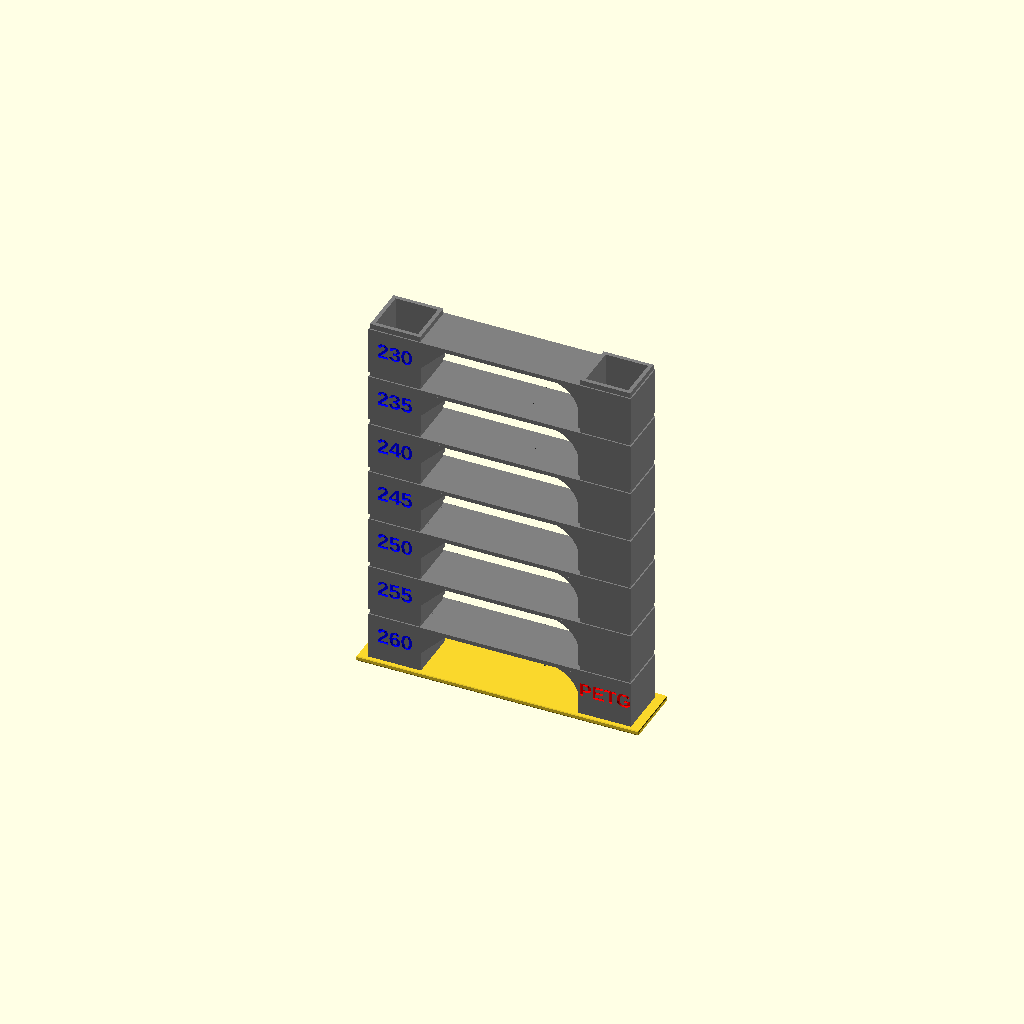
Cell 1: rendered with the file's own defaults.
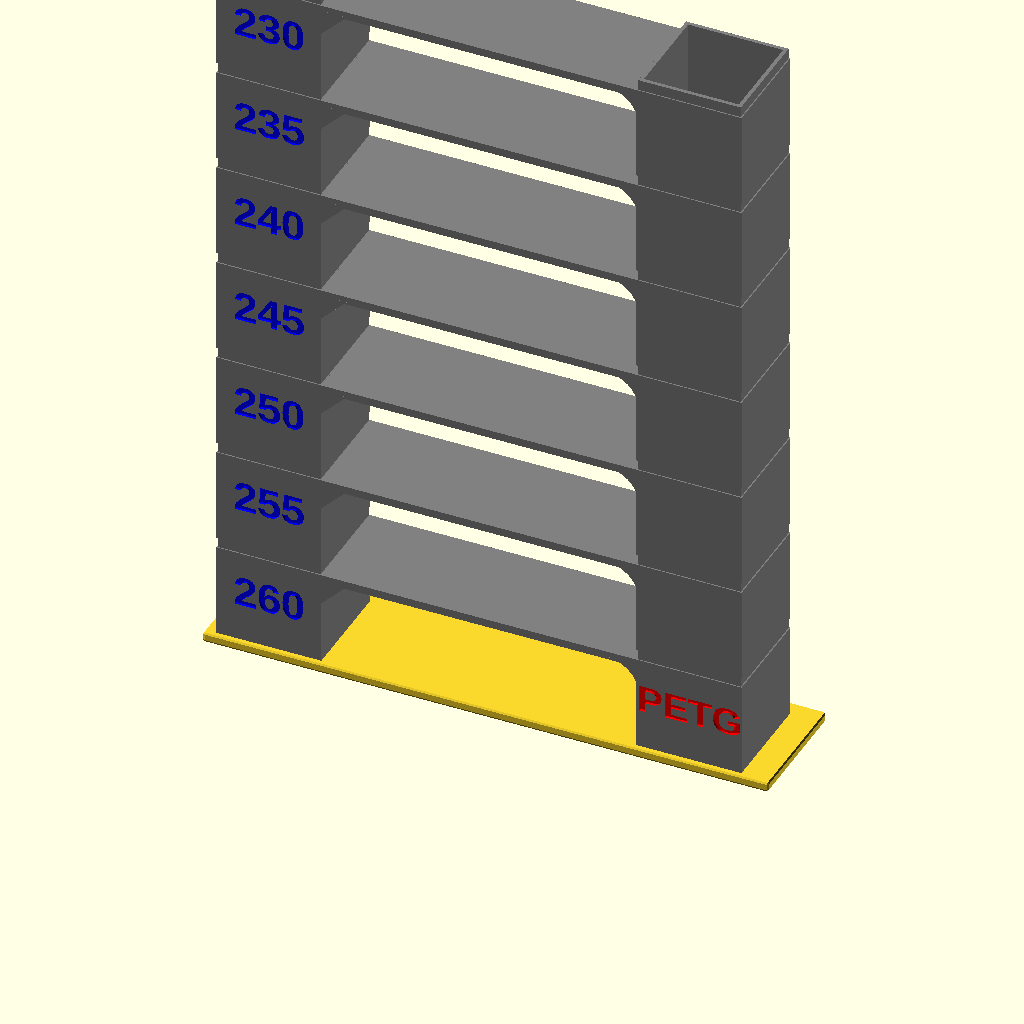
Cell 2: Hc = 0.32 (everything else at default).
All cells are drawn from one camera (rotation 55°, 0°, 25°, orthographic, colour scheme Cornfield), so only the parameter changes between them.
Source of the model, 3D Printing/CuraProfilesSettingsPlugins/plugins/CalibrationShapes/CalibrationShapes/models/TempTowerPETG.scad:
//-------------------------------------------------------------------------------------------
// Temp Tower PETG
//---------------------------
// Nozzle 0.4
//---------------------------
// TempTower Script
//---------------------------
// StartTempTower       : 260 
// Incremental Temp     : -5
//---------------------------
// Layer = 0.16 (First layer 0.2)
// Layer Change         : 52
// Offset Layer         : 5
//---------------------------
// Based on a design proposed by stoempie https://www.thingiverse.com/thing:2493504
// Freely adapted by 5@xes  2020
//-------------------------------------------------------------------------------------------

$fn=30;
font = "Arial:style=Bold";

Hc=0.16; // Layer Height
Line_Width = 0.4; // line Width

cube_size = 52*Hc;
letter_size = 0.30*cube_size;
letter_height = Line_Width;

o = cube_size / 2;

translate([Hc*(-136-cos(60)), -30*Hc, Hc*(1+cos(30))]) difference() {
  nz=Hc*(2+cos(30));
  step=cube_size;
union() {
  Base();
  translate([1.5, 0.5, nz]) OneStep("260");
  translate([1.5, 0.5, nz+step*1]) OneStep("255");
  translate([1.5, 0.5, nz+step*2]) OneStep("250");
  translate([1.5, 0.5, nz+step*3]) OneStep("245");
  translate([1.5, 0.5, nz+step*4]) OneStep("240");
  translate([1.5, 0.5, nz+step*5]) OneStep("235");
  translate([1.5, 0.5, nz+step*6]) OneStep("230");
}
translate([1.5, 0.5, nz]) Mat("PETG");
}


module Base() {
    minkowski() {
    translate([0, 0, -Hc]) cube([278*Hc,60*Hc,3*Hc], center = false);
    //cylinder(r=1,h=Hc, center = false);
        sphere(Hc,$fn=5);
    }
}

module letter(Txt) {
  color("Yellow")
  linear_extrude(height = letter_height) {
    text(Txt, size = letter_size, font = font, halign = "center", valign = "center");
  }
}

module letterMat(Txt) {
  color("Yellow")
  linear_extrude(height = letter_height) {
    text(Txt, size = letter_size*0.9, font = font, halign = "center", valign = "center");
  }
}

module OneStep(Txt){
difference() {
  color("gray")
    union(){
      Etage();
      }
      color("blue")
      translate([o, letter_height-0.01, o]) rotate([90, 0, 0]) letter(Txt);
}
}

module Mat(Txt){
      color("Red")
      translate([4*cube_size+o, letter_height-0.01, o]) rotate([90, 0, 0]) letterMat(Txt);
}

module Chanfrein(Chf) {
    color("blue")
    translate([cube_size, cube_size, 44*Hc-Chf])
    rotate([90, 0, 0]) linear_extrude(height = cube_size, center = false)
    polygon(points=[[0,0],[0,Chf],[Chf,Chf]]);
}

module ChanfreinRayon(rd) {
    color("blue")
    difference() {
        translate([cube_size, cube_size, 44*Hc-rd])
        rotate([90, 0, 0]) linear_extrude(height = cube_size, center = false)
        polygon(points=[[0,0],[0,rd],[rd,rd]]);
        translate([51*Hc+rd, 51*Hc+0.55, 44*Hc-rd]) rotate([90, 0, 0])cylinder(r=rd,h=55*Hc, center = false);        
        
    }
}

module Colonne() {
    difference() {
        union() {
        cube([cube_size,cube_size,cube_size*0.9], center = false);
        translate([0.5*Line_Width, 0.5*Line_Width, 0]) cube([cube_size-(Line_Width),cube_size-(Line_Width),cube_size], center = false);  
        }
           translate([(2*Line_Width), (2*Line_Width), -0.5]) cube([cube_size-(4*Line_Width),cube_size-(4*Line_Width),cube_size+1], center = false); 
    }
    }
module Etage() {
        union() {
            // First Colonne
            Colonne();
            // Second Colonne
            translate([4*cube_size, 0, 0])  Colonne();
            
            // Traverse
            translate([cube_size, 0, (cube_size*0.9-4*Hc)])  cube([((3*cube_size)+Line_Width),cube_size,4*Hc], center = false);
            
            // Chanfrein
            Chanfrein(4);
            translate([5*cube_size, 0, 0]) mirror([1,0,0]) ChanfreinRayon(5);
        }
}
Parameter table extracted from the source (name, type, default, range or options):
font: string, default "Arial:style=Bold"
Hc: number, default 0.16
Line_Width: number, default 0.4
